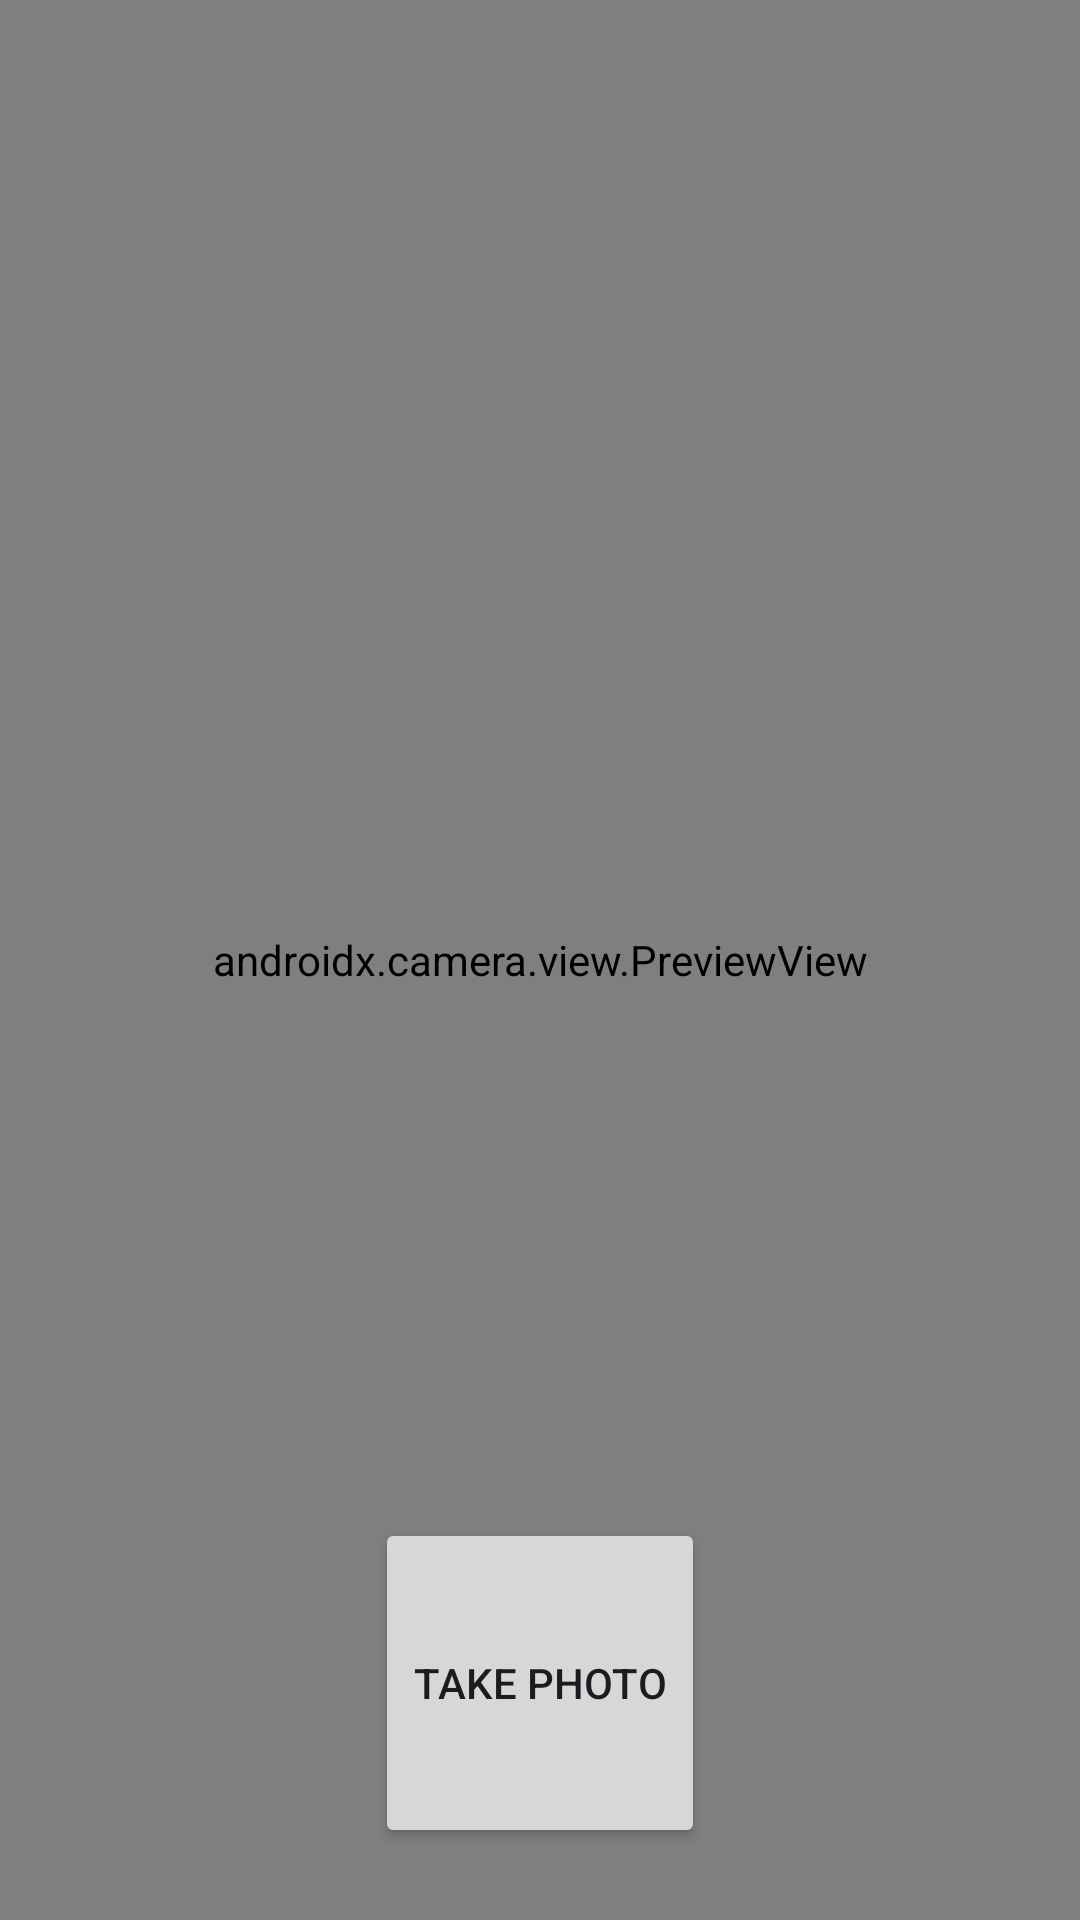

Layout XML and referenced resources for this Android screen:
<!-- AndroidManifest.xml: application theme Theme.StoreLocation -->
<!-- res/layout/activity_camera.xml -->
<?xml version="1.0" encoding="utf-8"?>
<androidx.constraintlayout.widget.ConstraintLayout xmlns:android="http://schemas.android.com/apk/res/android"
    xmlns:app="http://schemas.android.com/apk/res-auto"
    xmlns:tools="http://schemas.android.com/tools"
    android:layout_width="match_parent"
    android:layout_height="match_parent"
    tools:context=".view.CameraActivity">

    <androidx.camera.view.PreviewView
        android:id="@+id/viewFinder"
        android:layout_width="match_parent"
        android:layout_height="match_parent" />

    <Button
        android:id="@+id/image_capture_button"
        android:layout_width="110dp"
        android:layout_height="110dp"
        android:layout_marginBottom="24dp"
        android:elevation="2dp"
        android:text="@string/take_photo"
        app:layout_constraintBottom_toBottomOf="parent"
        app:layout_constraintLeft_toLeftOf="parent"
        app:layout_constraintRight_toRightOf="parent"/>

</androidx.constraintlayout.widget.ConstraintLayout>
<!-- resources referenced by this layout -->
<resources>
  <string name="take_photo">Take Photo</string>
  <style name="Theme.StoreLocation" parent="Base.Theme.StoreLocation" />
  <style name="Base.Theme.StoreLocation" parent="Theme.Material3.DayNight.NoActionBar">
          
          
      </style>
</resources>
